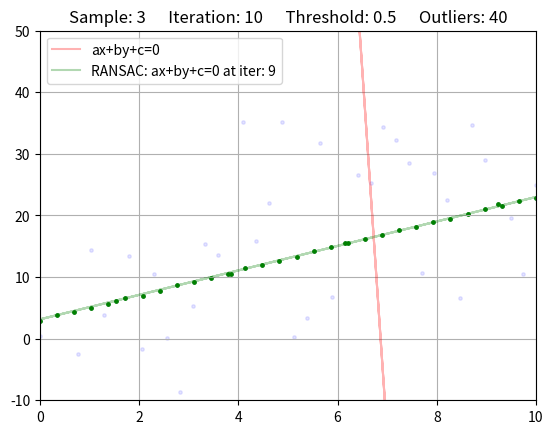

The matplotlib source for this figure:
import numpy as np
import matplotlib.pyplot as plt
import random
from tqdm import tqdm
import scipy.stats
np.random.seed(123)
random.seed(123)

'''RANSAC Param'''
iteration = 10
threshold = 0.5
sample = 3
outlier = 40

'''Random input to save time'''
def random_line(a, b, sigma, size=10):
    x = np.linspace(0, 10, size)
    y = a*x + b + scipy.stats.norm.rvs(loc=0, scale=sigma, size=size)
    return x, y

x, y = random_line(2, 3, 0.1, size=30)
rx, ry = random_line(2, 3, 10, size=outlier)
x = np.concatenate((x, rx), axis=None)
y = np.concatenate((y, ry), axis=None)

def set_boundary(x, minx, maxx):
    result = x
    if result > maxx:
        result = maxx
    if result < minx:
        result = minx
    return result

'''Implicit function: ax+by+c=0'''
inputs = [(_x, _y, 1) for (_x, _y) in zip(x, y)]
A = np.array(inputs)
_, _, V = np.linalg.svd(A, full_matrices=False)
IP = V.T[:, -1]
Iy = (-IP[0]*x - IP[2]) / IP[1]

'''RANSAC'''
best = None
best_iter = 0
inlier = -1
best_inlier_pts = None
for i in tqdm(range(iteration)):
    n_inputs = random.sample(inputs, sample)
    A = np.array(n_inputs)
    _, _, V = np.linalg.svd(A, full_matrices=False)
    RIP = V.T[:, -1]
    RIy = (-RIP[0]*x - RIP[2]) / RIP[1]

    p1 = np.array([x[0], set_boundary(RIy[0], -10, 50)])
    p2 = np.array([x[-1], set_boundary(RIy[-1], -10, 50)])
    print(p1)
    print(p2)
    
    cur = 0
    inlier_pts = []
    for _x, _y in zip(x, y):
        p3 = np.array([_x, _y])
        dist = np.abs(np.cross(p2-p1, p3-p1)) / np.linalg.norm(p2-p1)
        if threshold > dist:
            cur += 1
            inlier_pts.append((_x, _y))
    
    print(f'iteration {i}:\tinliers: {cur}\tbest: {inlier}')
    if cur > inlier:
        inlier = cur
        best = RIy
        best_iter = i
        best_inlier_pts = inlier_pts

'''Plot'''
fig = plt.figure()
plt.plot(x, Iy, '-r', label='ax+by+c=0', alpha=0.3)
plt.plot(x, best, '-g', label=f'RANSAC: ax+by+c=0 at iter: {best_iter}', alpha=0.3)
plt.scatter(x, y, s=6, color='b', alpha=0.1)
plt.scatter([x for x, _ in best_inlier_pts] , [y for _, y in best_inlier_pts], s=6, color='g')
plt.title(f'Sample: {sample}      Iteration: {iteration}      Threshold: {threshold}      Outliers: {outlier}')
plt.legend()
plt.grid()
plt.xlim([0, 10])
plt.ylim([-10, 50])
# plt.show()
fig.savefig(f'sam{sample}_iter{iteration}_thresh{threshold}_out{outlier}.png', dpi=fig.dpi)
